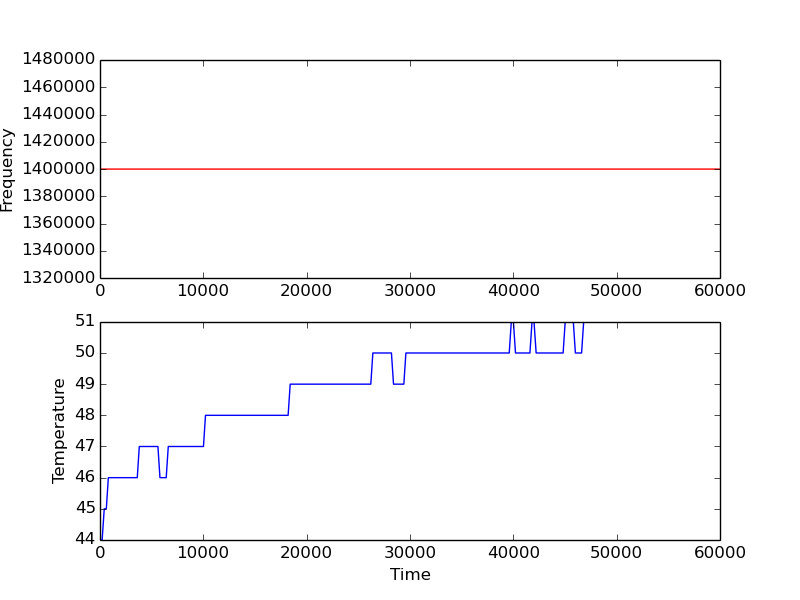

The table this chart was drawn from, first rows:
10, 44, 44, 44, 44
206, 44, 44, 44, 44
411, 45, 45, 45, 45
611, 45, 45, 45, 45
807, 46, 46, 46, 46
1013, 46, 46, 46, 46
1212, 46, 46, 46, 46
1418, 46, 46, 46, 46
1603, 46, 46, 46, 46
1808, 46, 46, 46, 46
2004, 46, 46, 46, 46
2204, 46, 46, 46, 46
2405, 46, 46, 46, 46
2605, 46, 46, 46, 46
2805, 46, 46, 46, 46
3006, 46, 46, 46, 46
3202, 46, 46, 46, 46
3402, 46, 46, 46, 46
3606, 46, 46, 46, 46
3803, 47, 47, 47, 47
4003, 47, 47, 47, 47
4203, 47, 47, 47, 47
4404, 47, 47, 47, 47
4604, 47, 47, 47, 47
4804, 47, 47, 47, 47
5009, 47, 47, 47, 47
5209, 47, 47, 47, 47
5409, 47, 47, 47, 47
5606, 47, 47, 47, 47
5802, 46, 46, 46, 46
6006, 46, 46, 46, 46
6207, 46, 46, 46, 46
6407, 46, 46, 46, 46
6607, 47, 47, 47, 47
6808, 47, 47, 47, 47
7004, 47, 47, 47, 47
7213, 47, 47, 47, 47
7405, 47, 47, 47, 47
7605, 47, 47, 47, 47
7809, 47, 47, 47, 47
8009, 47, 47, 47, 47
8207, 47, 47, 47, 47
8407, 47, 47, 47, 47
8607, 47, 47, 47, 47
8808, 47, 47, 47, 47
9013, 47, 47, 47, 47
9213, 47, 47, 47, 47
9414, 47, 47, 47, 47
9614, 47, 47, 47, 47
9803, 47, 47, 47, 47
10013, 47, 47, 47, 47
10209, 48, 48, 48, 48
10406, 48, 48, 48, 48
10610, 48, 48, 48, 48
10802, 48, 48, 48, 48
11006, 48, 48, 48, 48
11207, 48, 48, 48, 48
11407, 48, 48, 48, 48
11607, 48, 48, 48, 48
11803, 48, 48, 48, 48
12009, 48, 48, 48, 48
... 239 more rows
